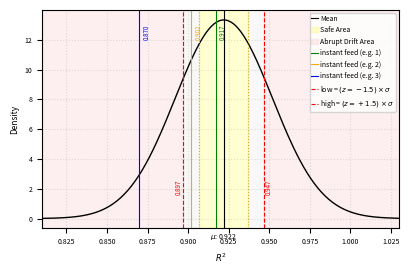

Write the Python code that produced this figure.
import numpy as np
import matplotlib.pyplot as plt
from scipy.stats import norm

# ---- Data & stats ----
r_squared_list = [0.92, 0.93, 0.92, 0.91, 0.93, 0.92, 0.93, 0.92, 0.91, 0.93]
mean_r_squared = np.mean(r_squared_list)  # computed mean (~0.922)
std_r_squared = np.std(r_squared_list)

# Normal curve support
x_min = min(r_squared_list) - 0.1
x_max = max(r_squared_list) + 0.1
x = np.linspace(x_min, x_max, 300)
y = norm.pdf(x, mean_r_squared, std_r_squared * 4)

# ---- Safe area & thresholds ----
safe_area = 0.015
left_safe  = mean_r_squared - safe_area
right_safe = mean_r_squared + safe_area
min_gap = 0.01
low  = left_safe  - min_gap
high = right_safe + min_gap

# ---- Observations ----
green_offset = 0.005
green_obs = np.clip(mean_r_squared - green_offset, left_safe + 1e-6, mean_r_squared - 1e-6)
orange_obs = (left_safe + low) / 2.0
blue_obs   = 0.870

# ---- Figure ----
fig, ax = plt.subplots(figsize=(4.2, 2.8), dpi=300)  # compact

# PDF (not in legend)
ax.plot(x, y, color='black', linewidth=1.0)

# Mean (solid)
ax.axvline(mean_r_squared, color='k', linestyle='-', linewidth=0.8, label='Mean')

# Safe area shading (legend)
ax.axvspan(left_safe, mean_r_squared, alpha=0.18, color='yellow', label='Safe Area')
ax.axvspan(mean_r_squared, right_safe, alpha=0.18, color='yellow')

# Safe boundaries (dotted)
ax.axvline(left_safe,  color='goldenrod', linestyle=':', linewidth=0.8)
ax.axvline(right_safe, color='goldenrod', linestyle=':', linewidth=0.8)

# Warning areas (legend)
ax.axvspan(low, left_safe, alpha=0.15, color='lightgray', label='Inc. Drift Area)')
ax.axvspan(right_safe, high, alpha=0.15, color='lightgray')

# Abrupt drift areas (legend)
ax.axvspan(x_min, low, alpha=0.12, color='lightcoral', label='Abrupt Drift Area')
ax.axvspan(high, x_max, alpha=0.12, color='lightcoral')

# Low/High thresholds (dotted)
ax.axvline(low,  color='red', linestyle='--', linewidth=0.8, label='low = $(z=-1.5) \\times \\sigma$')
ax.axvline(high, color='red', linestyle='--', linewidth=0.8, label='high = $(z=+1.5) \\times \\sigma$')

# Instant feeds (solid)
ax.axvline(green_obs,  color='green',  linestyle='-', linewidth=0.8, label='instant feed (e.g. 1)')
ax.axvline(orange_obs, color='orange', linestyle='-', linewidth=0.8, label='instant feed (e.g. 2)')
ax.axvline(blue_obs,   color='blue',   linestyle='-', linewidth=0.8, label='instant feed (e.g. 3)')

# ---- Annotations ----
y_top = max(y)
pad = 0.015 * (ax.get_ylim()[1] - ax.get_ylim()[0])

ax.text(mean_r_squared, ax.get_ylim()[0] - pad, f"$\\mu$: {mean_r_squared:.3f}",
        va='top', ha='center', fontsize=5)

ax.text(green_obs + 0.002, 0.90*y_top, f"{green_obs:.3f}", rotation=90,
        va='bottom', ha='left', color='green', fontsize=4.5)
ax.text(orange_obs + 0.002, 0.90*y_top, f"{orange_obs:.3f}", rotation=90,
        va='bottom', ha='left', color='orange', fontsize=4.5)
ax.text(blue_obs + 0.002, 0.90*y_top, f"{blue_obs:.3f}", rotation=90,
        va='bottom', ha='left', color='blue', fontsize=4.5)

ax.text(low,  0.12*y_top, f"{low:.3f}",  rotation=90, va='bottom', ha='right', color='red', fontsize=4.5)
ax.text(high, 0.12*y_top, f"{high:.3f}", rotation=90, va='bottom', ha='left',  color='red', fontsize=4.5)

# ---- Axes cosmetics ----
ax.set_xlabel(r"$R^2$", fontsize=6)
ax.set_ylabel("Density", fontsize=6)
ax.tick_params(axis='both', labelsize=5)
ax.grid(True, linestyle=':', alpha=0.4)
ax.set_xlim(x_min, x_max)

# ---- Legend ----
handles, labels = ax.get_legend_handles_labels()
lookup = dict(zip(labels, handles))
legend_order = [
    'Mean',
    'Safe Area',
    'Warning Area (Incremental Drift)',
    'Abrupt Drift Area',
    'instant feed (e.g. 1)',
    'instant feed (e.g. 2)',
    'instant feed (e.g. 3)',
    'low = $(z=-1.5) \\times \\sigma$',
    'high = $(z=+1.5) \\times \\sigma$',
]
ordered_handles = [lookup[l] for l in legend_order if l in lookup]
ordered_labels  = [l for l in legend_order if l in lookup]

ax.legend(ordered_handles, ordered_labels,
          fontsize=5, frameon=True, loc='upper right',
          handlelength=1.0, handletextpad=0.3, borderpad=0.2)

plt.tight_layout()
plt.show()
